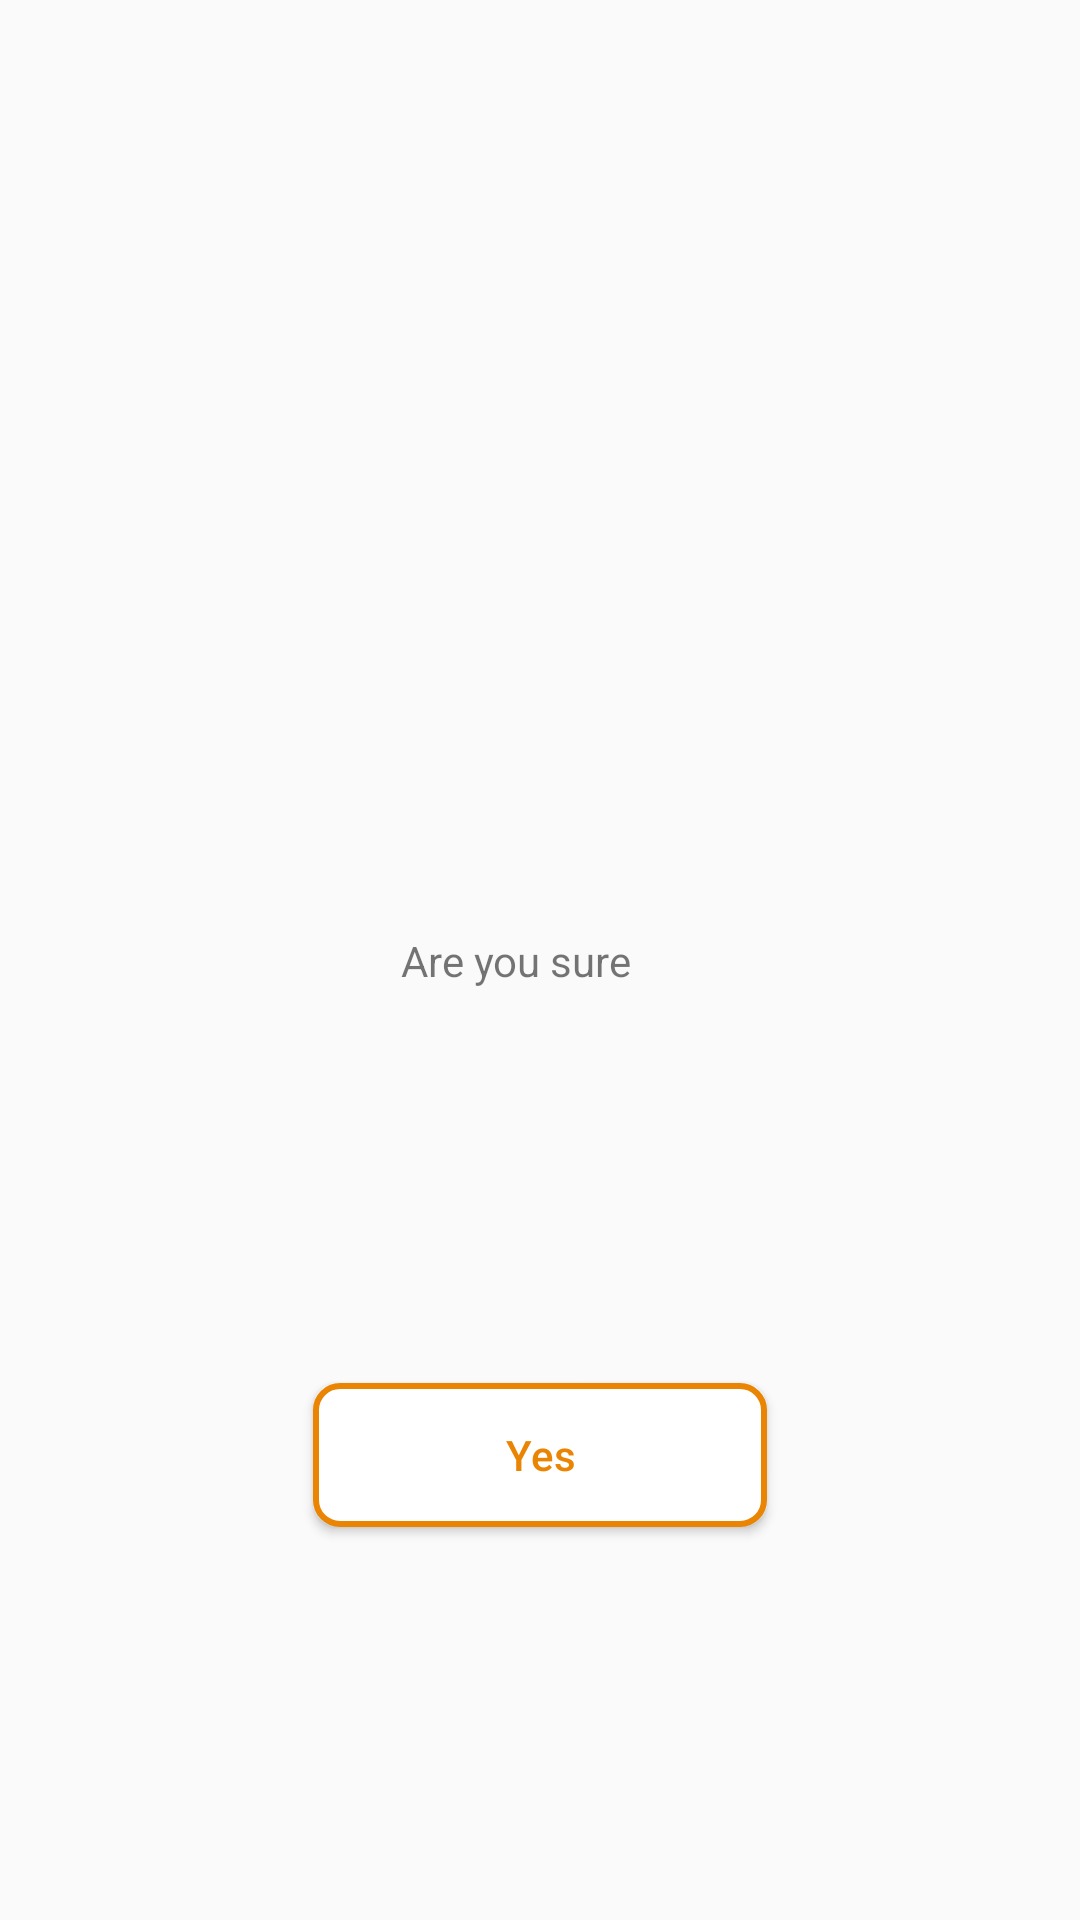

Android layout source for this screen:
<!-- AndroidManifest.xml: application theme AppTheme -->
<!-- res/layout/dialog_confirm_submission.xml -->
<?xml version="1.0" encoding="utf-8"?>
<androidx.constraintlayout.widget.ConstraintLayout
    xmlns:android="http://schemas.android.com/apk/res/android"
    xmlns:app="http://schemas.android.com/apk/res-auto"
    xmlns:tools="http://schemas.android.com/tools"
    android:layout_width="match_parent"
    android:layout_height="match_parent">

    <TextView
        android:id="@+id/textView"
        android:layout_width="wrap_content"
        android:layout_height="wrap_content"
        android:layout_marginEnd="@dimen/standard"
        android:text="@string/are_you_sure"
        android:textSize="@dimen/text_size_normal"
        app:layout_constraintBottom_toBottomOf="parent"
        app:layout_constraintEnd_toEndOf="parent"
        app:layout_constraintStart_toStartOf="parent"
        app:layout_constraintTop_toTopOf="parent" />

    <ImageView
        android:id="@+id/imageView2"
        android:layout_width="wrap_content"
        android:layout_height="wrap_content"
        android:layout_marginTop="@dimen/standard"
        android:layout_marginEnd="@dimen/standard"
        app:layout_constraintEnd_toEndOf="parent"
        app:layout_constraintTop_toTopOf="parent"
        app:srcCompat="@drawable/ic_cancel"
        tools:ignore="ContentDescription" />

    <ImageView
        android:id="@+id/imageView4"
        android:layout_width="wrap_content"
        android:layout_height="wrap_content"
        app:layout_constraintBottom_toBottomOf="@+id/textView"
        app:layout_constraintStart_toEndOf="@+id/textView"
        app:layout_constraintTop_toTopOf="@+id/textView"
        app:srcCompat="@drawable/ic_question_mark"
        tools:ignore="ContentDescription" />

    <Button
        android:id="@+id/button"
        android:layout_width="wrap_content"
        android:layout_height="wrap_content"
        android:layout_marginStart="@dimen/large"
        android:layout_marginTop="@dimen/large"
        android:layout_marginEnd="@dimen/large"
        android:layout_marginBottom="@dimen/large"
        android:background="@drawable/confirmation_btn_bg"
        android:paddingHorizontal="@dimen/xlarge"
        android:text="@string/yes"
        android:textAllCaps="false"
        android:textColor="@color/colorAccent2"
        android:textSize="@dimen/text_size_normal"
        app:layout_constraintBottom_toBottomOf="parent"
        app:layout_constraintEnd_toEndOf="parent"
        app:layout_constraintStart_toStartOf="parent"
        app:layout_constraintTop_toBottomOf="@+id/textView" />
</androidx.constraintlayout.widget.ConstraintLayout>
<!-- resources referenced by this layout -->
<resources>
  <color name="colorAccent2">#FFEA8503</color>
  <dimen name="large">32dp</dimen>
  <dimen name="standard">16dp</dimen>
  <dimen name="xlarge">64dp</dimen>
  <!-- drawable confirmation_btn_bg (drawable) -->
  <?xml version="1.0" encoding="utf-8"?>
  <shape xmlns:android="http://schemas.android.com/apk/res/android">
      <solid android:color="@color/white" />
      <corners android:radius="@dimen/small" />
      <stroke
          android:width="2dp"
          android:color="@color/colorAccent2" />
  </shape>
  <!-- drawable ic_cancel (drawable) -->
  <vector android:autoMirrored="true" android:height="24dp"
      android:viewportHeight="208" android:viewportWidth="208"
      android:width="24dp" xmlns:android="http://schemas.android.com/apk/res/android">
      <path android:fillColor="@color/icon_color" android:fillType="nonZero"
          android:pathData="M102.426,1.477C46.688,1.477 1.477,46.688 1.477,102.426C1.477,158.16 46.688,203.371 102.426,203.371C158.16,203.371 203.371,158.16 203.371,102.426C203.371,46.688 158.16,1.477 102.426,1.477ZM147.973,137.047L137.016,147.973C135.016,149.973 131.754,149.973 129.754,147.973L102.426,120.645L75.094,147.973C73.094,149.973 69.832,149.973 67.832,147.941L56.875,137.047C54.906,135.016 54.906,131.785 56.875,129.754L84.203,102.426L56.906,75.125C54.906,73.094 54.906,69.832 56.906,67.832L67.832,56.906C69.832,54.875 73.125,54.875 75.125,56.906L102.426,84.203L129.754,56.906C131.754,54.875 135.047,54.875 137.016,56.906L147.973,67.801C149.973,69.832 149.973,73.094 147.973,75.125L120.645,102.426L147.973,129.754C149.941,131.785 149.941,135.016 147.973,137.047Z" android:strokeColor="#00000000"/>
  </vector>
  <!-- drawable ic_question_mark (drawable) -->
  <vector android:autoMirrored="true" android:height="24dp"
      android:viewportHeight="500" android:viewportWidth="500"
      android:width="24dp" xmlns:android="http://schemas.android.com/apk/res/android">
      <path android:fillColor="@color/icon_color" android:fillType="nonZero"
          android:pathData="M248.016,0C213.293,0 180.508,12.828 154.699,35.652C125.945,61.461 109.129,99.207 109.129,138.891C109.129,149.816 118.039,158.73 128.969,158.73L148.809,158.73C159.738,158.73 168.652,149.816 168.652,138.891C168.652,116.063 178.457,95.254 195.313,79.363C210.195,66.461 228.176,59.523 248.016,59.523C251,59.523 254.023,59.445 257.008,60.453C293.703,64.406 322.5,94.168 326.449,129.898C330.402,162.645 313.352,193.375 284.598,209.262C242.938,231.082 217.324,272.738 217.324,318.391L217.324,376.984C217.324,387.914 226.238,396.824 237.164,396.824L257.008,396.824C267.934,396.824 276.848,387.914 276.848,376.984L276.848,318.391C276.848,295.566 290.684,273.863 312.5,261.965C363.109,235.188 391.98,180.547 385.043,124.008C379.078,59.523 327.305,7.867 263.828,0.93C258.867,-0.078 252.977,0 248.016,0ZM228.176,436.508C222.711,436.508 218.254,440.926 218.254,446.43L218.254,486.109C218.254,491.613 222.711,496.031 228.176,496.031L267.855,496.031C273.359,496.031 277.777,491.613 277.777,486.109L277.777,446.43C277.777,440.926 273.359,436.508 267.855,436.508Z" android:strokeColor="#00000000"/>
  </vector>
  <string name="are_you_sure">Are you sure</string>
  <string name="yes">Yes</string>
  <style name="AppTheme" parent="Theme.AppCompat.Light.DarkActionBar">
          
          <item name="colorPrimary">@color/colorPrimary</item>
          <item name="colorPrimaryDark">@color/colorPrimaryDark</item>
          <item name="colorAccent">@color/colorAccent</item>
      </style>
  <color name="white">#ffffff</color>
  <dimen name="small">8dp</dimen>
  <color name="icon_color">#B94A4747</color>
  <color name="colorPrimary">#E2000000</color>
  <color name="colorPrimaryDark">#000000</color>
  <color name="colorAccent">#ffffff</color>
</resources>
